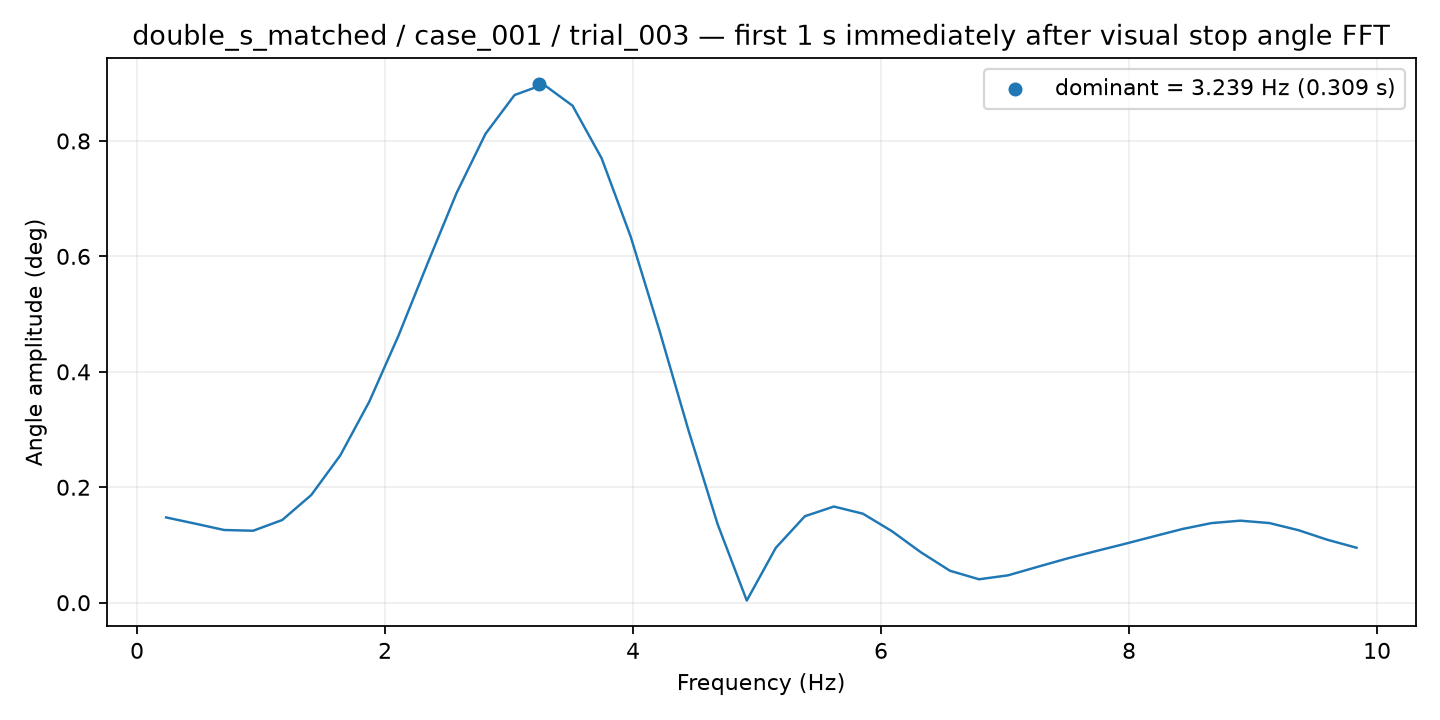

The data file committed next to this chart (first rows):
frequency_hz, amplitude_deg
0.2341, 0.1477
0.4683, 0.137
0.7024, 0.126
0.9366, 0.1247
1.171, 0.1433
1.405, 0.1866
1.639, 0.2553
1.873, 0.3485
2.107, 0.4622
2.341, 0.5871
2.576, 0.7093
2.81, 0.8123
3.044, 0.8795
3.278, 0.898
3.512, 0.861
3.746, 0.7701
3.98, 0.6345
4.215, 0.4703
4.449, 0.2973
4.683, 0.1355
4.917, 0.003709
5.151, 0.09509
5.385, 0.1498
5.619, 0.1666
5.854, 0.1542
6.088, 0.1239
6.322, 0.08724
6.556, 0.05532
6.79, 0.04056
7.024, 0.04743
7.258, 0.0619
7.493, 0.07611
7.727, 0.08906
7.961, 0.1016
8.195, 0.1147
8.429, 0.1276
8.663, 0.1379
8.897, 0.1421
9.131, 0.138
9.366, 0.1257
9.6, 0.109
9.834, 0.09526
